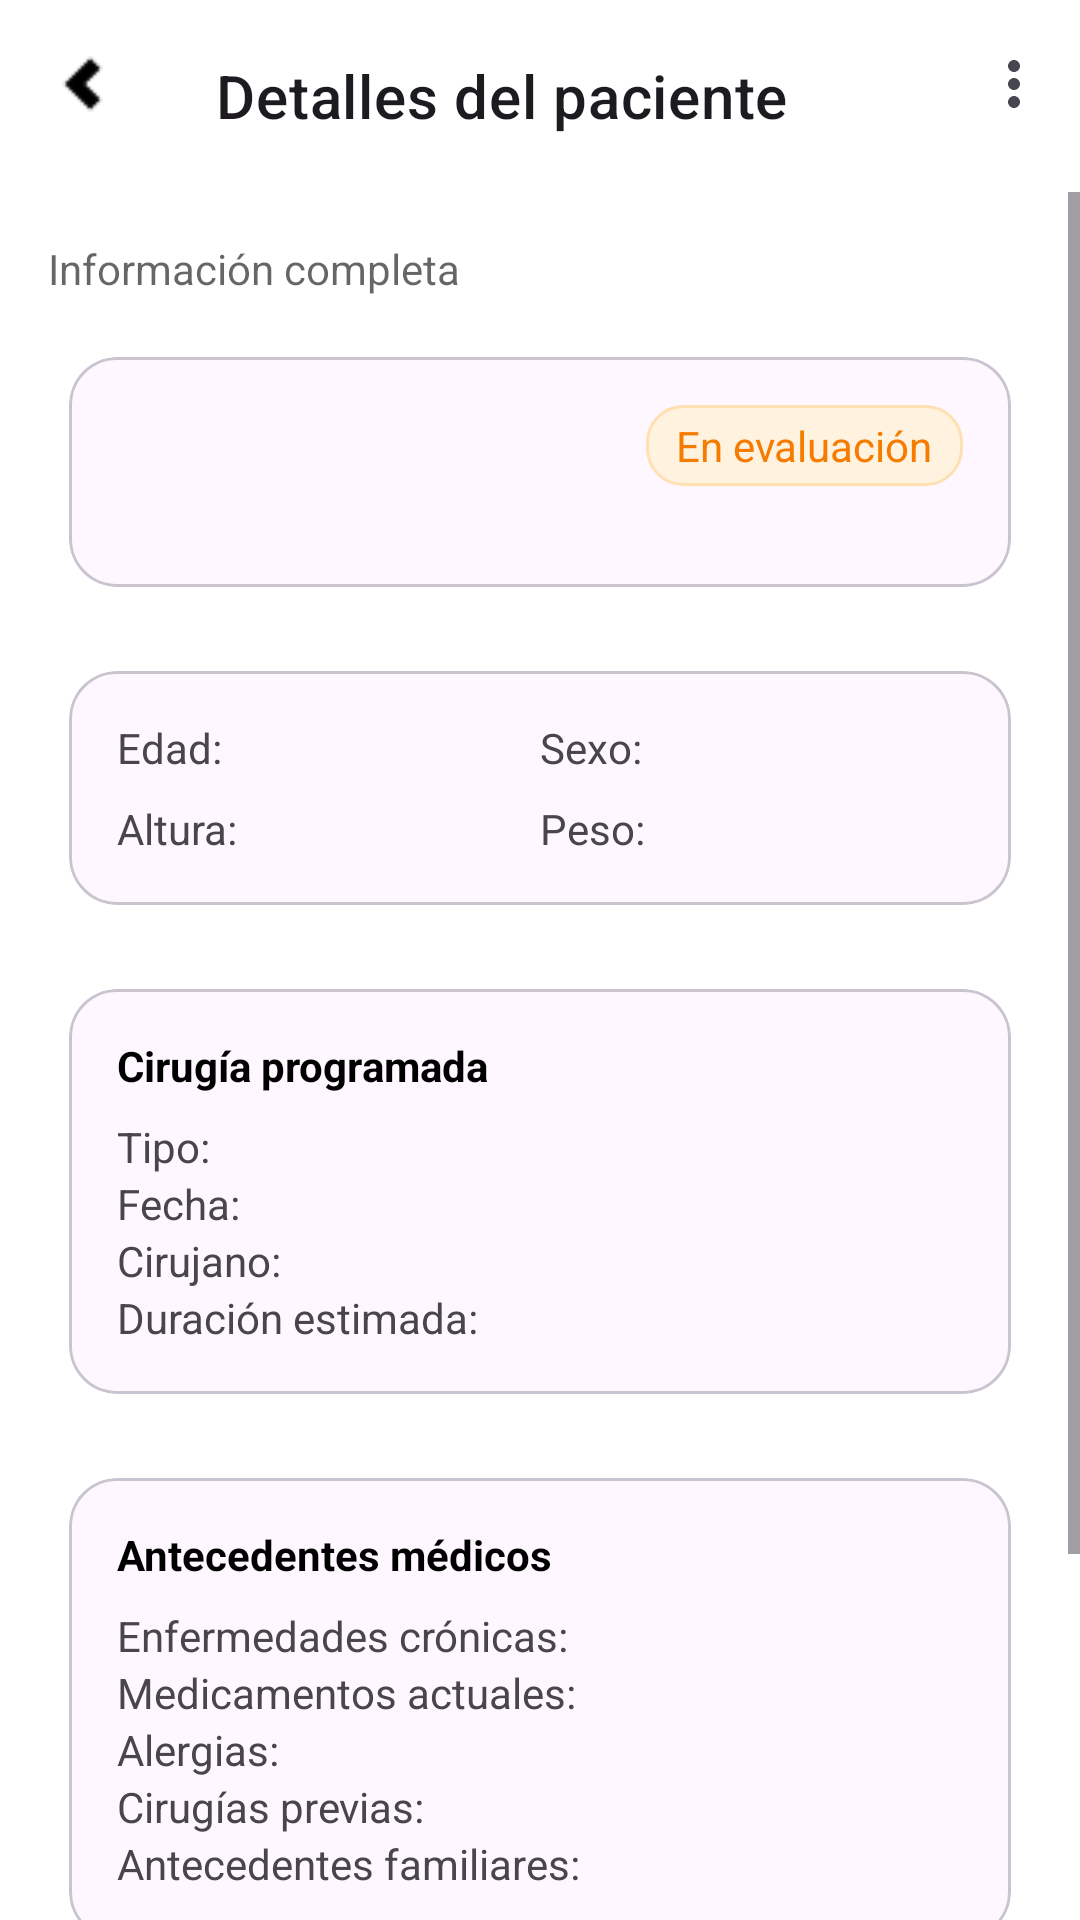

Write the Android layout XML for this screen, with the resource values it uses.
<!-- AndroidManifest.xml: application theme Theme.DoctorSaludApp -->
<!-- res/layout/activity_patient_detail.xml -->
<?xml version="1.0" encoding="utf-8"?>
<androidx.coordinatorlayout.widget.CoordinatorLayout xmlns:android="http://schemas.android.com/apk/res/android"
    xmlns:app="http://schemas.android.com/apk/res-auto"
    android:layout_width="match_parent"
    android:layout_height="match_parent"
    android:background="@color/white">

    <com.google.android.material.appbar.MaterialToolbar
        android:id="@+id/toolbar"
        style="@style/Widget.MaterialComponents.Toolbar"
        android:layout_width="match_parent"
        android:layout_height="?attr/actionBarSize"
        app:navigationIcon="@drawable/ic_arrow_back_24_si"
        app:title="Detalles del paciente"
        app:menu="@menu/menu_patient_detail" />

    <ScrollView
        android:layout_width="match_parent"
        android:layout_height="match_parent"
        android:layout_marginTop="?attr/actionBarSize"
        android:fillViewport="true">

        <LinearLayout
            android:layout_width="match_parent"
            android:layout_height="wrap_content"
            android:orientation="vertical"
            android:padding="16dp">

            <TextView
                android:id="@+id/tvSubtitulo"
                android:layout_width="wrap_content"
                android:layout_height="wrap_content"
                android:text="Información completa"
                android:textColor="@color/black_60"/>

            
            <com.google.android.material.card.MaterialCardView
                android:layout_width="match_parent"
                android:layout_height="wrap_content"
                android:layout_marginTop="12dp"
                app:cardCornerRadius="16dp"
                app:cardUseCompatPadding="true">

                <RelativeLayout
                    android:layout_width="match_parent"
                    android:layout_height="wrap_content"
                    android:padding="16dp">

                    <TextView
                        android:id="@+id/tvNombre"
                        android:layout_width="wrap_content"
                        android:layout_height="wrap_content"
                        android:textStyle="bold"
                        android:textSize="16sp"
                        android:textColor="@color/black" />

                    <TextView
                        android:id="@+id/tvDni"
                        android:layout_width="wrap_content"
                        android:layout_height="wrap_content"
                        android:layout_below="@id/tvNombre"
                        android:layout_marginTop="4dp"
                        android:textColor="@color/black_60" />

                    <TextView
                        android:id="@+id/chipEstado"
                        android:layout_width="wrap_content"
                        android:layout_height="wrap_content"
                        android:layout_alignParentEnd="true"
                        android:background="@drawable/bg_chip_orange"
                        android:paddingLeft="10dp"
                        android:paddingRight="10dp"
                        android:paddingTop="4dp"
                        android:paddingBottom="4dp"
                        android:text="En evaluación"
                        android:textColor="@color/chip_orange_text"/>
                </RelativeLayout>
            </com.google.android.material.card.MaterialCardView>

            
            <com.google.android.material.card.MaterialCardView
                android:layout_width="match_parent"
                android:layout_height="wrap_content"
                android:layout_marginTop="12dp"
                app:cardCornerRadius="16dp"
                app:cardUseCompatPadding="true">
                <LinearLayout
                    android:layout_width="match_parent"
                    android:layout_height="wrap_content"
                    android:orientation="vertical"
                    android:padding="16dp">

                    <LinearLayout
                        android:layout_width="match_parent"
                        android:layout_height="wrap_content"
                        android:orientation="horizontal">

                        <TextView
                            android:id="@+id/tvEdad"
                            android:layout_width="0dp"
                            android:layout_height="wrap_content"
                            android:layout_weight="1"
                            android:text="Edad: " />

                        <TextView
                            android:id="@+id/tvSexo"
                            android:layout_width="0dp"
                            android:layout_height="wrap_content"
                            android:layout_weight="1"
                            android:text="Sexo: " />
                    </LinearLayout>

                    <LinearLayout
                        android:layout_width="match_parent"
                        android:layout_height="wrap_content"
                        android:orientation="horizontal"
                        android:layout_marginTop="8dp">

                        <TextView
                            android:id="@+id/tvAltura"
                            android:layout_width="0dp"
                            android:layout_height="wrap_content"
                            android:layout_weight="1"
                            android:text="Altura: " />

                        <TextView
                            android:id="@+id/tvPeso"
                            android:layout_width="0dp"
                            android:layout_height="wrap_content"
                            android:layout_weight="1"
                            android:text="Peso: " />
                    </LinearLayout>
                </LinearLayout>
            </com.google.android.material.card.MaterialCardView>

            
            <com.google.android.material.card.MaterialCardView
                android:layout_width="match_parent"
                android:layout_height="wrap_content"
                android:layout_marginTop="12dp"
                app:cardCornerRadius="16dp"
                app:cardUseCompatPadding="true">
                <LinearLayout
                    android:padding="16dp"
                    android:orientation="vertical"
                    android:layout_width="match_parent"
                    android:layout_height="wrap_content">

                    <TextView
                        android:layout_width="wrap_content"
                        android:layout_height="wrap_content"
                        android:text="Cirugía programada"
                        android:textStyle="bold"
                        android:textColor="@color/black"/>

                    <TextView
                        android:id="@+id/tvTipoCirugia"
                        android:layout_width="match_parent"
                        android:layout_height="wrap_content"
                        android:layout_marginTop="8dp"
                        android:text="Tipo:"/>

                    <TextView
                        android:id="@+id/tvFechaCirugia"
                        android:layout_width="match_parent"
                        android:layout_height="wrap_content"
                        android:text="Fecha:"/>

                    <TextView
                        android:id="@+id/tvCirujano"
                        android:layout_width="match_parent"
                        android:layout_height="wrap_content"
                        android:text="Cirujano:"/>

                    <TextView
                        android:id="@+id/tvDuracion"
                        android:layout_width="match_parent"
                        android:layout_height="wrap_content"
                        android:text="Duración estimada:"/>
                </LinearLayout>
            </com.google.android.material.card.MaterialCardView>

            
            <com.google.android.material.card.MaterialCardView
                android:layout_width="match_parent"
                android:layout_height="wrap_content"
                android:layout_marginTop="12dp"
                app:cardCornerRadius="16dp"
                app:cardUseCompatPadding="true">
                <LinearLayout
                    android:padding="16dp"
                    android:orientation="vertical"
                    android:layout_width="match_parent"
                    android:layout_height="wrap_content">

                    <TextView
                        android:layout_width="wrap_content"
                        android:layout_height="wrap_content"
                        android:text="Antecedentes médicos"
                        android:textStyle="bold"
                        android:textColor="@color/black"/>

                    <TextView
                        android:id="@+id/tvCronicas"
                        android:layout_width="match_parent"
                        android:layout_height="wrap_content"
                        android:layout_marginTop="8dp"
                        android:text="Enfermedades crónicas:"/>

                    <TextView
                        android:id="@+id/tvMedicamentos"
                        android:layout_width="match_parent"
                        android:layout_height="wrap_content"
                        android:text="Medicamentos actuales:"/>

                    <TextView
                        android:id="@+id/tvAlergias"
                        android:layout_width="match_parent"
                        android:layout_height="wrap_content"
                        android:text="Alergias:"/>

                    <TextView
                        android:id="@+id/tvCirugiasPrevias"
                        android:layout_width="match_parent"
                        android:layout_height="wrap_content"
                        android:text="Cirugías previas:"/>

                    <TextView
                        android:id="@+id/tvAntecedentesFam"
                        android:layout_width="match_parent"
                        android:layout_height="wrap_content"
                        android:text="Antecedentes familiares:"/>
                </LinearLayout>
            </com.google.android.material.card.MaterialCardView>

            <com.google.android.material.button.MaterialButton
                android:id="@+id/btnVerEcg"
                style="@style/Widget.MaterialComponents.Button"
                android:layout_width="match_parent"
                android:layout_height="wrap_content"
                android:layout_marginTop="16dp"
                android:text="Ver ECG completo"
                app:backgroundTint="@color/primaryBlue"
                android:textColor="@android:color/white"/>

            <com.google.android.material.button.MaterialButton
                android:id="@+id/btnEditar"
                style="@style/Widget.MaterialComponents.Button.OutlinedButton"
                android:layout_width="match_parent"
                android:layout_height="wrap_content"
                android:layout_marginTop="12dp"
                android:text="Editar información"/>

        </LinearLayout>
    </ScrollView>

</androidx.coordinatorlayout.widget.CoordinatorLayout>
<!-- resources referenced by this layout -->
<resources>
  <color name="black">#FF000000</color>
  <color name="black_60">#99000000</color>
  <color name="chip_orange_text">#F57C00</color>
  <color name="primaryBlue">#356DE4</color>
  <color name="white">#ffffffff</color>
  <!-- drawable bg_chip_orange (drawable) -->
  <?xml version="1.0" encoding="utf-8"?>
  <shape xmlns:android="http://schemas.android.com/apk/res/android" android:shape="rectangle">
      <solid android:color="@color/chip_orange_bg"/>
      <stroke android:width="1dp" android:color="@color/chip_orange_border"/>
      <corners android:radius="12dp"/>
  </shape>
  <!-- drawable ic_arrow_back_24_si: png bitmap (drawable, 235 bytes) -->
  <style name="Theme.DoctorSaludApp" parent="Base.Theme.DoctorSaludApp" />
  <color name="chip_orange_bg">#FFF3E0</color>
  <color name="chip_orange_border">#FFE0B2</color>
  <style name="Base.Theme.DoctorSaludApp" parent="Theme.Material3.DayNight.NoActionBar">
          
          
      </style>
</resources>
